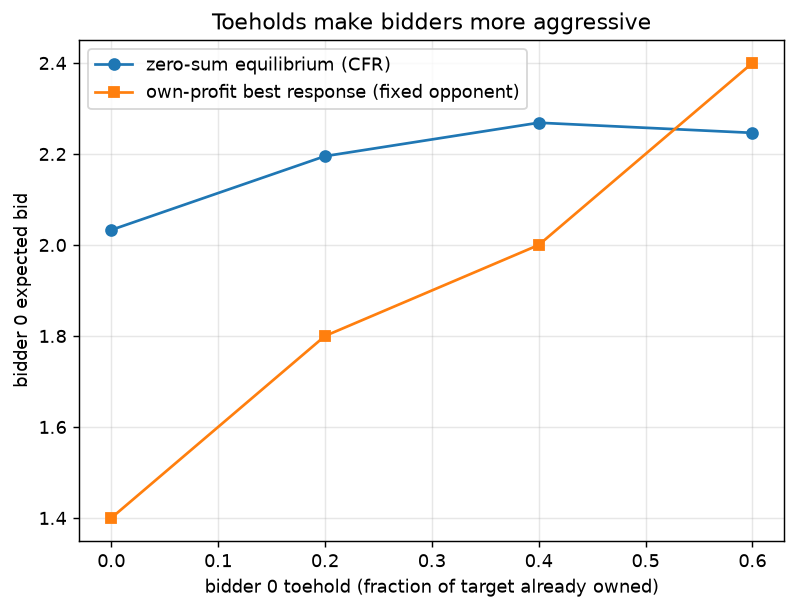

Source data for this figure (header and first rows):
toehold, zerosum_eq_bid, ownprofit_br_bid
0.0, 2.033, 1.4
0.2, 2.195, 1.8
0.4, 2.269, 2
0.6, 2.246, 2.4
